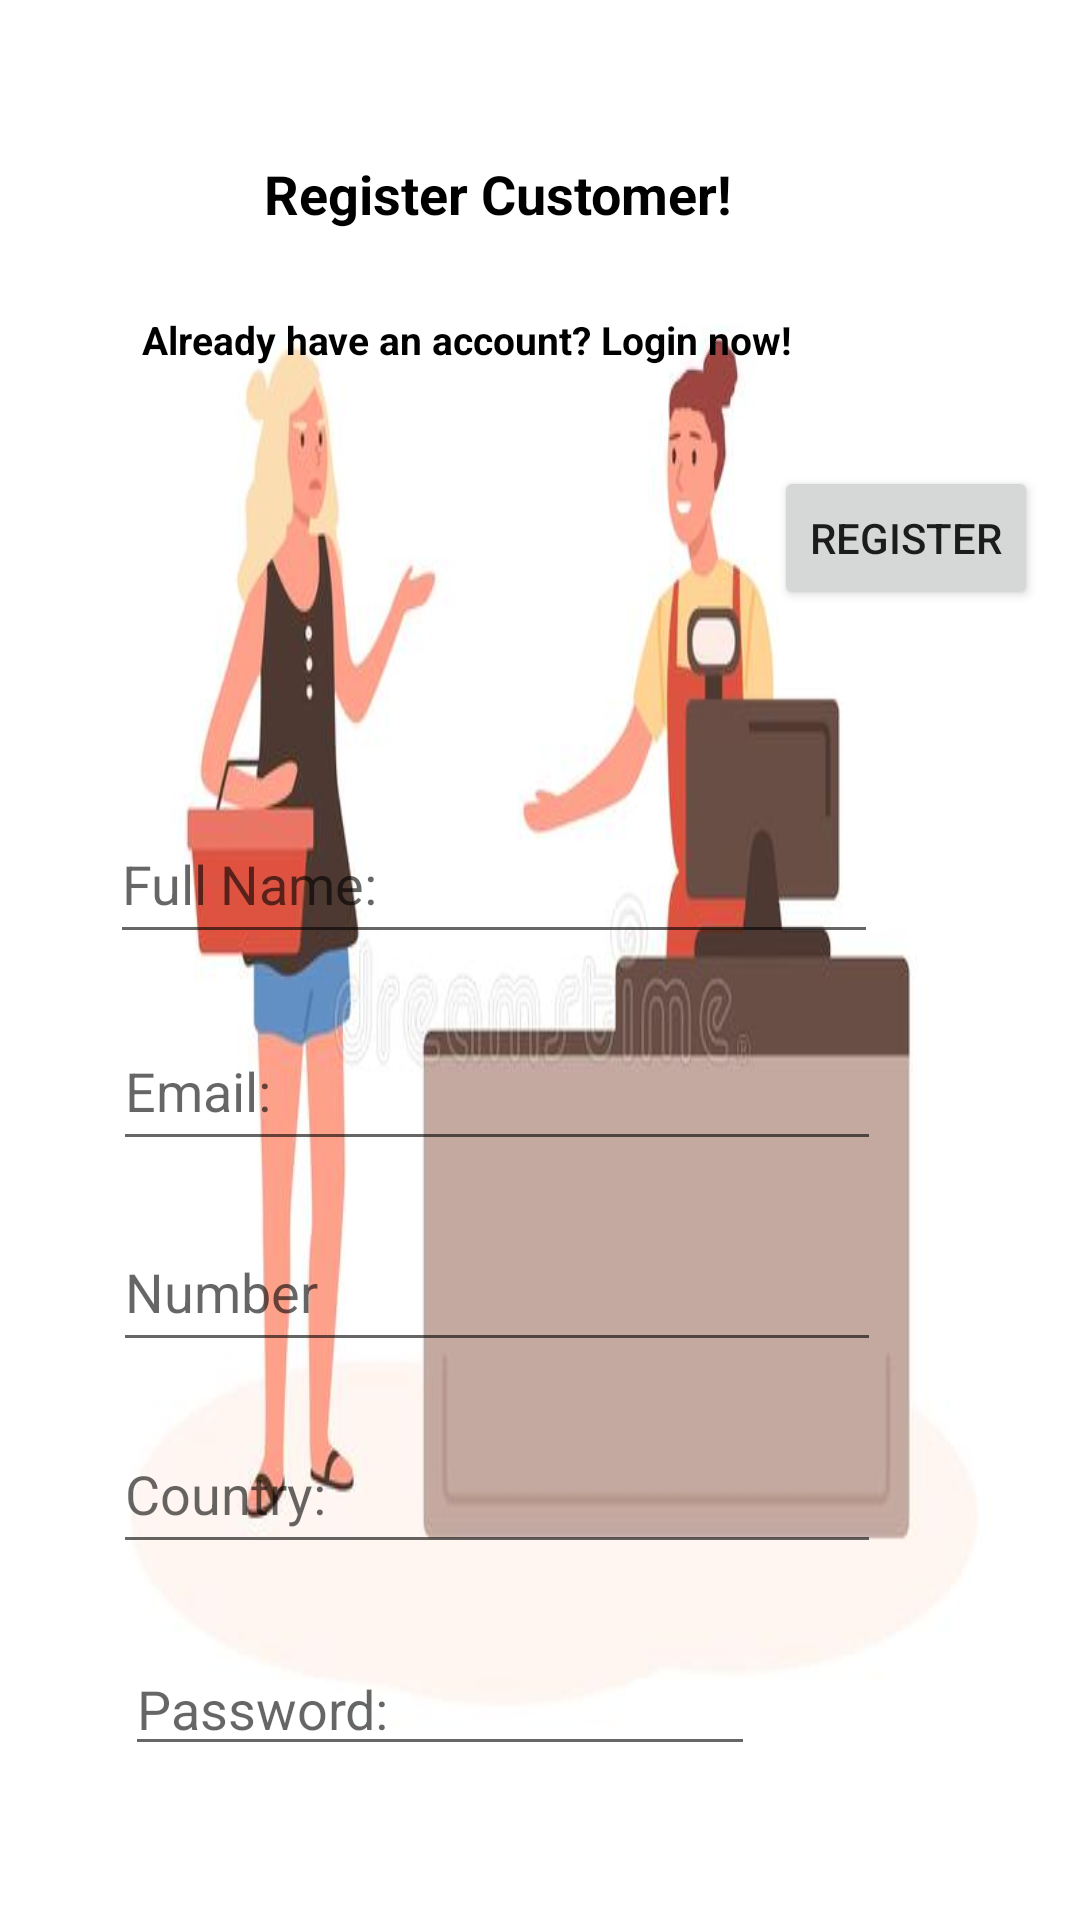

Layout XML and referenced resources for this Android screen:
<!-- AndroidManifest.xml: application theme Theme.OnlineElecStore -->
<!-- res/layout/activity_customer_register.xml -->
<?xml version="1.0" encoding="utf-8"?>
<androidx.constraintlayout.widget.ConstraintLayout xmlns:android="http://schemas.android.com/apk/res/android"
    xmlns:app="http://schemas.android.com/apk/res-auto"
    xmlns:tools="http://schemas.android.com/tools"
    android:layout_width="match_parent"
    android:layout_height="match_parent"
    android:background="@drawable/customers"
    tools:context=".CustomerRegister">

    <TextView
        android:id="@+id/textView1"
        android:layout_width="170dp"
        android:layout_height="26dp"
        android:text="Register Customer!"
        android:textColor="@color/black"
        android:textSize="18dp"
        android:textStyle="bold"
        app:layout_constraintBottom_toBottomOf="parent"
        app:layout_constraintEnd_toEndOf="parent"
        app:layout_constraintHorizontal_bias="0.464"
        app:layout_constraintStart_toStartOf="parent"
        app:layout_constraintTop_toTopOf="parent"
        app:layout_constraintVertical_bias="0.085" />

    <EditText
        android:id="@+id/registerFullName"
        android:layout_width="256dp"
        android:layout_height="50dp"
        android:ems="10"
        android:hint="Full Name:"
        android:inputType="textPersonName"
        app:layout_constraintBottom_toBottomOf="parent"
        app:layout_constraintEnd_toEndOf="parent"
        app:layout_constraintHorizontal_bias="0.354"
        app:layout_constraintStart_toStartOf="parent"
        app:layout_constraintTop_toBottomOf="@+id/textView1"
        app:layout_constraintVertical_bias="0.371" />

    <EditText
        android:id="@+id/registerEmail"
        android:layout_width="256dp"
        android:layout_height="50dp"
        android:ems="10"
        android:hint="Email:"
        android:inputType="textPersonName"
        app:layout_constraintBottom_toBottomOf="parent"
        app:layout_constraintEnd_toEndOf="parent"
        app:layout_constraintHorizontal_bias="0.361"
        app:layout_constraintStart_toStartOf="parent"
        app:layout_constraintTop_toBottomOf="@+id/registerFullName"
        app:layout_constraintVertical_bias="0.07" />

    <EditText
        android:id="@+id/registerNumber"
        android:layout_width="256dp"
        android:layout_height="50dp"
        android:ems="10"
        android:hint="Number"
        android:inputType="textPersonName"
        app:layout_constraintBottom_toBottomOf="parent"
        app:layout_constraintEnd_toEndOf="parent"
        app:layout_constraintHorizontal_bias="0.361"
        app:layout_constraintStart_toStartOf="parent"
        app:layout_constraintTop_toBottomOf="@+id/registerEmail"
        app:layout_constraintVertical_bias="0.083" />

    <EditText
        android:id="@+id/registerCountry"
        android:layout_width="256dp"
        android:layout_height="50dp"
        android:ems="10"
        android:hint="Country:"
        android:inputType="textPersonName"
        app:layout_constraintBottom_toBottomOf="parent"
        app:layout_constraintEnd_toEndOf="parent"
        app:layout_constraintHorizontal_bias="0.361"
        app:layout_constraintStart_toStartOf="parent"
        app:layout_constraintTop_toBottomOf="@+id/registerNumber"
        app:layout_constraintVertical_bias="0.127" />

    <TextView
        android:id="@+id/loginCustomerLink"
        android:layout_width="244dp"
        android:layout_height="26dp"
        android:text="Already have an account? Login now!"
        android:textColor="@color/black"
        android:textSize="13dp"
        android:textStyle="bold"
        app:layout_constraintBottom_toTopOf="@+id/registerFullName"
        app:layout_constraintEnd_toEndOf="parent"
        app:layout_constraintHorizontal_bias="0.407"
        app:layout_constraintStart_toStartOf="parent"
        app:layout_constraintTop_toBottomOf="@+id/textView1"
        app:layout_constraintVertical_bias="0.158" />

    <Button
        android:id="@+id/buttonRegisterCustomer"
        android:layout_width="wrap_content"
        android:layout_height="wrap_content"
        android:text="Register"
        app:layout_constraintBottom_toTopOf="@+id/registerFullName"
        app:layout_constraintEnd_toEndOf="parent"
        app:layout_constraintHorizontal_bias="0.949"
        app:layout_constraintStart_toStartOf="parent"
        app:layout_constraintTop_toBottomOf="@+id/loginCustomerLink"
        app:layout_constraintVertical_bias="0.279" />

    <EditText
        android:id="@+id/registerPassword"
        android:layout_width="wrap_content"
        android:layout_height="wrap_content"
        android:ems="10"
        android:inputType="textPersonName"
        android:hint="Password:"
        app:layout_constraintBottom_toBottomOf="parent"
        app:layout_constraintEnd_toEndOf="parent"
        app:layout_constraintHorizontal_bias="0.278"
        app:layout_constraintStart_toStartOf="parent"
        app:layout_constraintTop_toBottomOf="@+id/registerCountry"
        app:layout_constraintVertical_bias="0.336" />


</androidx.constraintlayout.widget.ConstraintLayout>
<!-- resources referenced by this layout -->
<resources>
  <!-- drawable customers: jpg bitmap (drawable, 17986 bytes) -->
  <style name="Theme.OnlineElecStore" parent="Theme.MaterialComponents.DayNight.DarkActionBar">
          
          <item name="colorPrimary">@color/purple_500</item>
          <item name="colorPrimaryVariant">@color/purple_700</item>
          <item name="colorOnPrimary">@color/white</item>
          
          <item name="colorSecondary">@color/teal_200</item>
          <item name="colorSecondaryVariant">@color/teal_700</item>
          <item name="colorOnSecondary">@color/black</item>
          
          <item name="android:statusBarColor">?attr/colorPrimaryVariant</item>
          
      </style>
  <!-- not gathered from this repository: default colours our renderer supplied (Android Studio template values) -->
  <color name="purple_500">#FF6200EE</color>
  <color name="purple_700">#FF3700B3</color>
  <color name="teal_200">#FF03DAC5</color>
  <color name="teal_700">#FF018786</color>
  <color name="black">#FF000000</color>
  <color name="white">#FFFFFFFF</color>
</resources>
